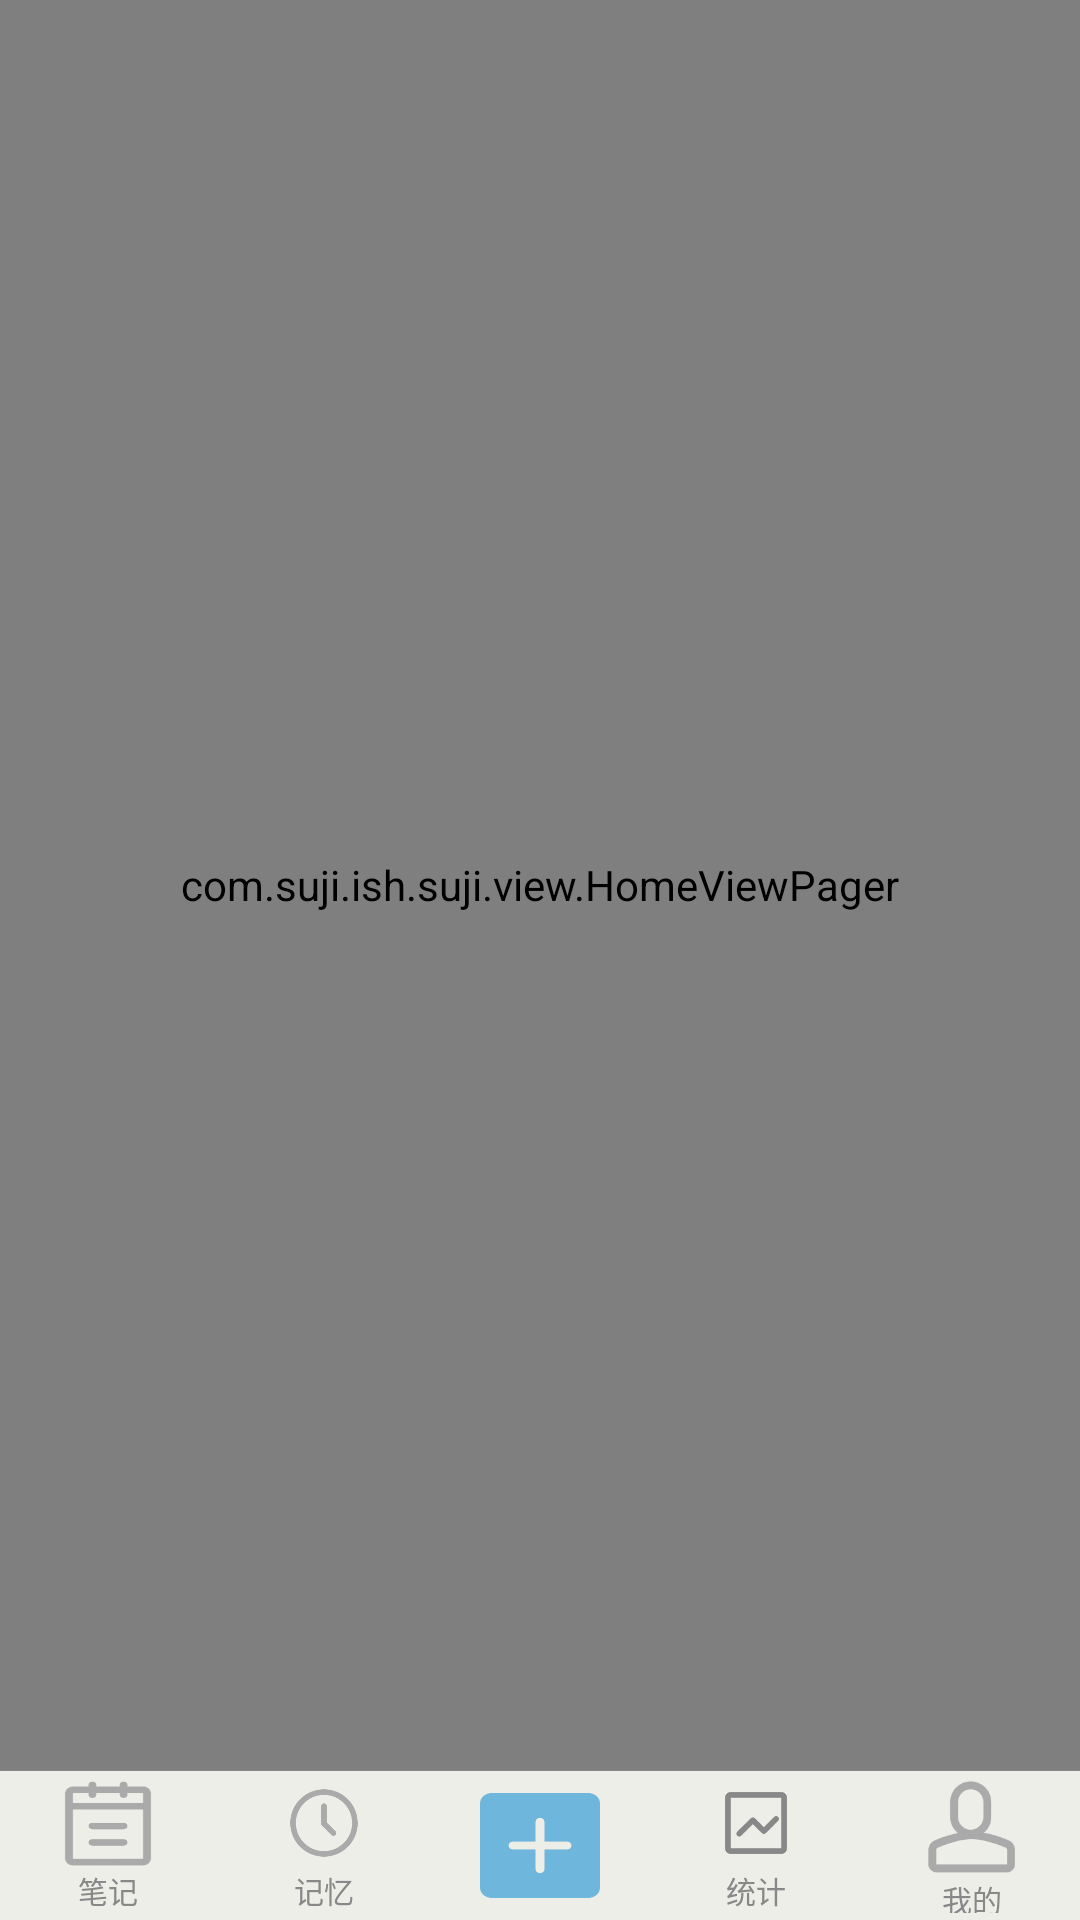

Reconstruct the res/layout file that produces this screen, plus the resources it refers to.
<!-- AndroidManifest.xml: application theme AppTheme -->
<!-- res/layout/activity_home.xml -->
<?xml version="1.0" encoding="utf-8"?>
<LinearLayout
    xmlns:android="http://schemas.android.com/apk/res/android"
    android:layout_width="match_parent"
    android:layout_height="match_parent"
    android:background="@color/themeColor"
    android:orientation="vertical">

    <com.suji.ish.suji.view.HomeViewPager
        android:id="@+id/home_viewpager"
        android:layout_width="match_parent"
        android:layout_height="0dp"
        android:layout_weight="1"/>

    <include layout="@layout/navigation_layout"/>

</LinearLayout>
<!-- res/layout/navigation_layout.xml (included above) -->
<?xml version="1.0" encoding="utf-8"?>
<LinearLayout xmlns:android="http://schemas.android.com/apk/res/android"
    android:layout_width="match_parent"
    android:layout_height="50dp"
    android:background="@color/themeColor"
    android:orientation="vertical">

    <View
        android:layout_width="match_parent"
        android:layout_height="1px"
        android:background="@color/grey8" />

    <LinearLayout
        android:layout_width="match_parent"
        android:layout_height="match_parent"
        android:orientation="horizontal">

        <RelativeLayout
            android:id="@+id/navbtn1"
            android:layout_width="0dp"
            android:layout_height="match_parent"
            android:layout_weight="1">

            <LinearLayout
                android:layout_width="40dp"
                android:layout_height="45dp"
                android:layout_centerInParent="true"
                android:orientation="vertical">

                <ImageView
                    android:id="@+id/iv1"
                    android:layout_width="30dp"
                    android:layout_height="30dp"
                    android:layout_gravity="center"
                    android:src="@drawable/notebook" />

                <TextView
                    android:id="@+id/txview1"
                    android:layout_width="wrap_content"
                    android:layout_height="wrap_content"
                    android:layout_gravity="center_horizontal"
                    android:text="笔记"
                    android:textColor="@color/grey8"
                    android:textSize="10sp" />
            </LinearLayout>

        </RelativeLayout>

        <RelativeLayout
            android:id="@+id/navbtn2"
            android:layout_width="0dp"
            android:layout_height="match_parent"
            android:layout_weight="1">

            <LinearLayout
                android:layout_width="40dp"
                android:layout_height="45dp"
                android:layout_centerInParent="true"
                android:orientation="vertical">

                <ImageView
                    android:id="@+id/iv2"
                    android:layout_width="30dp"
                    android:layout_height="30dp"
                    android:layout_gravity="center"
                    android:src="@drawable/memo" />

                <TextView
                    android:id="@+id/txview2"
                    android:layout_width="wrap_content"
                    android:layout_height="wrap_content"
                    android:layout_gravity="center_horizontal"
                    android:text="记忆"
                    android:textColor="@color/grey8"
                    android:textSize="10sp" />
            </LinearLayout>

        </RelativeLayout>

        <RelativeLayout
            android:id="@+id/navbtn5"
            android:layout_width="0dp"
            android:layout_height="match_parent"
            android:layout_weight="1">

            <LinearLayout
                android:layout_width="40dp"
                android:layout_height="35dp"
                android:layout_centerInParent="true"
                android:orientation="vertical">

                <ImageView
                    android:id="@+id/iv5"
                    android:layout_width="match_parent"
                    android:layout_height="match_parent"
                    android:scaleType="fitXY"
                    android:src="@drawable/add" />

            </LinearLayout>

        </RelativeLayout>

        <RelativeLayout
            android:id="@+id/navbtn3"
            android:layout_width="0dp"
            android:layout_height="match_parent"
            android:layout_weight="1">

            <LinearLayout
                android:layout_width="40dp"
                android:layout_height="45dp"
                android:layout_centerInParent="true"
                android:orientation="vertical">

                <ImageView
                    android:id="@+id/iv3"
                    android:layout_width="30dp"
                    android:layout_height="30dp"
                    android:layout_gravity="center"
                    android:src="@drawable/rank" />

                <TextView
                    android:id="@+id/txview3"
                    android:layout_width="wrap_content"
                    android:layout_height="wrap_content"
                    android:layout_gravity="center_horizontal"
                    android:text="统计"
                    android:textColor="@color/grey8"
                    android:textSize="10sp" />
            </LinearLayout>

        </RelativeLayout>

        <RelativeLayout
            android:id="@+id/navbtn4"
            android:layout_width="0dp"
            android:layout_height="match_parent"
            android:layout_weight="1">

            <LinearLayout
                android:layout_width="40dp"
                android:layout_height="45dp"
                android:layout_centerInParent="true"
                android:orientation="vertical">

                <ImageView
                    android:id="@+id/iv4"
                    android:layout_width="30dp"
                    android:layout_height="33dp"
                    android:layout_gravity="center"
                    android:src="@drawable/user" />

                <TextView
                    android:id="@+id/txview4"
                    android:layout_width="wrap_content"
                    android:layout_height="wrap_content"
                    android:layout_gravity="center_horizontal"
                    android:text="我的"
                    android:textColor="@color/grey8"
                    android:textSize="10sp" />
            </LinearLayout>

        </RelativeLayout>
    </LinearLayout>
</LinearLayout>
<!-- resources referenced by this layout -->
<resources>
  <color name="grey8">#888888</color>
  <color name="themeColor">#edeee7</color>
  <!-- drawable add: png bitmap (drawable, 3380 bytes) -->
  <!-- drawable memo: png bitmap (drawable, 7485 bytes) -->
  <!-- drawable notebook: png bitmap (drawable, 4779 bytes) -->
  <!-- drawable rank: png bitmap (drawable, 3854 bytes) -->
  <!-- drawable user: png bitmap (drawable, 4817 bytes) -->
  <style name="AppTheme" parent="Theme.AppCompat.Light.NoActionBar">
          
          <item name="android:windowContentTransitions">true</item>
  
          <item name="colorPrimary">@color/colorPrimary</item>
          <item name="colorPrimaryDark">@color/colorPrimary</item>
          <item name="colorAccent">@color/colorAccent</item>
          <item name="android:colorBackground">@color/colorPrimary</item>
      </style>
  <color name="colorPrimary">#edeee7</color>
  <color name="colorAccent">#66aaa6</color>
</resources>
